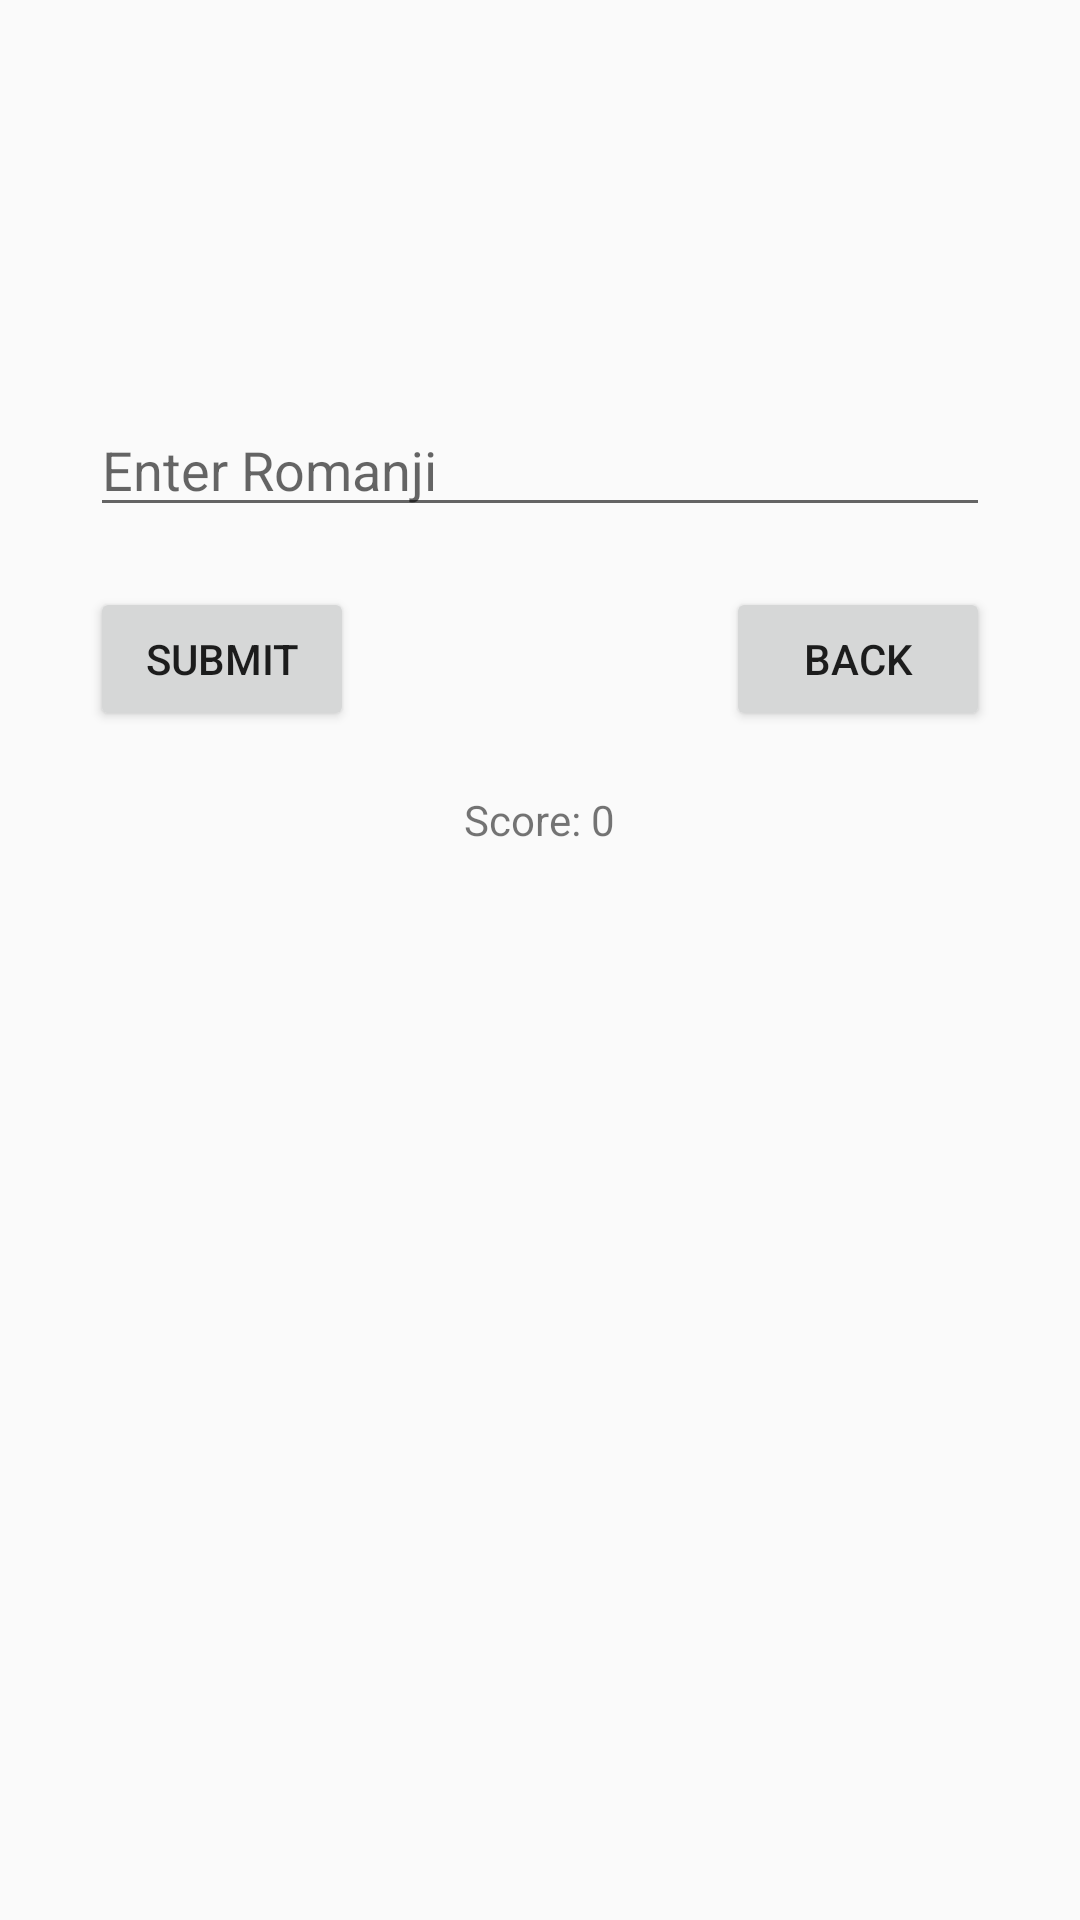

Here is an Android app screen rendered from its layout file. Give the layout XML and the strings, colors and styles it references.
<!-- AndroidManifest.xml: activity theme Theme.RememberYourNihongo -->
<!-- res/layout/activity_hiragana.xml -->
<?xml version="1.0" encoding="utf-8"?>
<RelativeLayout xmlns:android="http://schemas.android.com/apk/res/android"
    xmlns:tools="http://schemas.android.com/tools"
    android:layout_width="match_parent"
    android:layout_height="match_parent"
    tools:context=".HiraganaActivity">

    <TextView
        android:id="@+id/kanaTextView"
        android:layout_width="wrap_content"
        android:layout_height="wrap_content"
        android:layout_centerHorizontal="true"
        android:layout_marginTop="50dp"
        android:textSize="48sp" />

    <EditText
        android:id="@+id/answerEditText"
        android:layout_width="300dp"
        android:layout_height="wrap_content"
        android:layout_below="@id/kanaTextView"
        android:layout_marginTop="20dp"
        android:layout_marginStart="20dp"
        android:layout_marginEnd="20dp"
        android:layout_centerHorizontal="true"
        android:hint="Enter Romanji"
        android:inputType="text" />

    <Button
        android:id="@+id/submitButton"
        android:layout_width="wrap_content"
        android:layout_height="wrap_content"
        android:layout_below="@id/answerEditText"
        android:layout_alignStart="@+id/answerEditText"
        android:layout_marginTop="20dp"
        android:text="Submit" />

    <Button
        android:id="@+id/backButton"
        android:layout_width="wrap_content"
        android:layout_height="wrap_content"
        android:layout_below="@+id/answerEditText"
        android:layout_alignEnd="@+id/answerEditText"
        android:layout_marginTop="20dp"
        android:text="Back" />

    <TextView
        android:id="@+id/scoreTextView"
        android:layout_width="wrap_content"
        android:layout_height="wrap_content"
        android:layout_below="@id/submitButton"
        android:layout_centerHorizontal="true"
        android:layout_marginTop="20dp"
        android:text="Score: 0" />

</RelativeLayout>
<!-- resources referenced by this layout -->
<resources>
  <style name="Theme.RememberYourNihongo" parent="Theme.AppCompat.Light">
          
      </style>
</resources>
